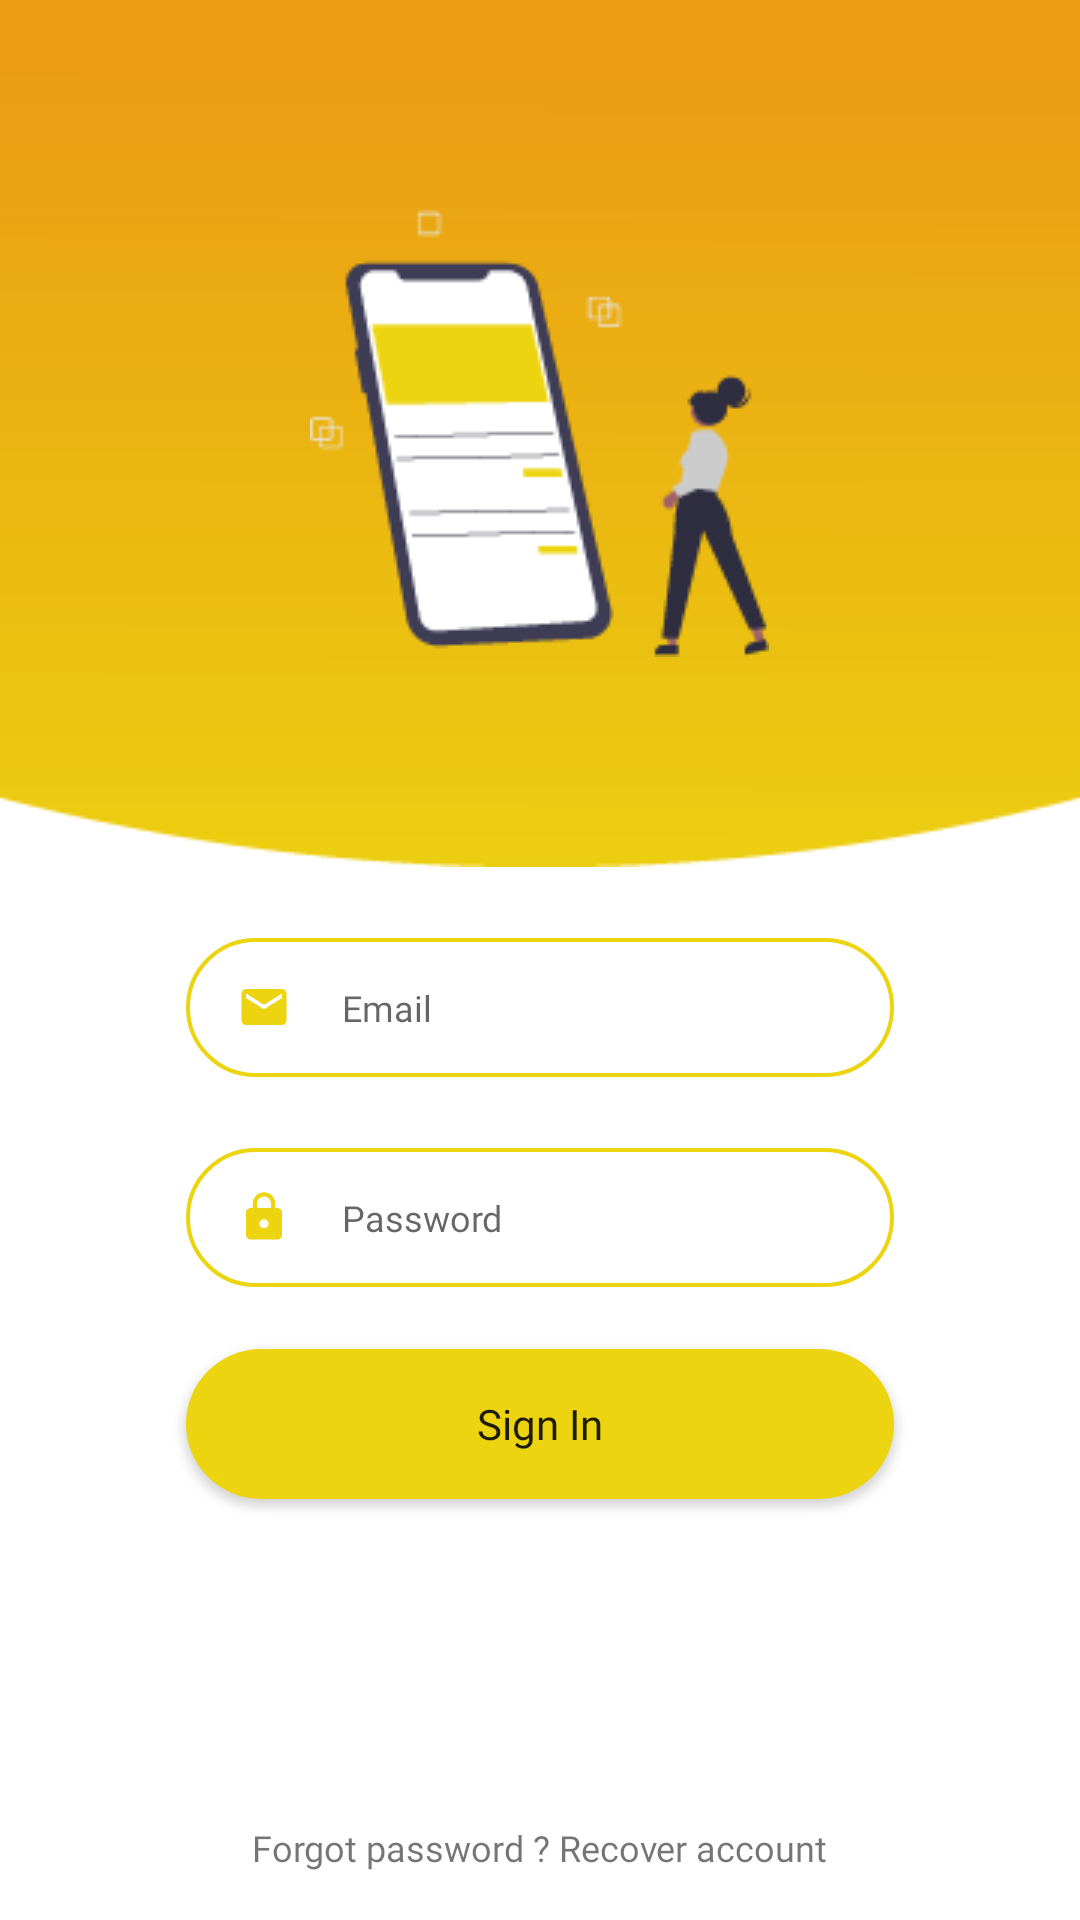

Here is an Android app screen rendered from its layout file. Give the layout XML and the strings, colors and styles it references.
<!-- AndroidManifest.xml: application theme Theme.AttendanceApp -->
<!-- res/layout/activity_sign_in.xml -->
<?xml version="1.0" encoding="utf-8"?>
<RelativeLayout
    xmlns:android="http://schemas.android.com/apk/res/android"
    xmlns:tools="http://schemas.android.com/tools"
    android:layout_width="match_parent"
    android:layout_height="match_parent"
    tools:context=".View.Auth.SignIn">

    <LinearLayout
        android:layout_width="match_parent"
        android:layout_height="wrap_content"
        android:orientation="vertical">

        <RelativeLayout
            android:layout_width="match_parent"
            android:layout_height="wrap_content">

            <ImageView
                android:id="@+id/back_btn"
                android:layout_width="28dp"
                android:layout_height="28dp"
                android:src="@drawable/ic_back"
                android:translationZ="1dp"
                android:layout_marginTop="40dp"
                android:layout_marginStart="22dp"/>

            <ImageView
                android:layout_width="wrap_content"
                android:layout_height="wrap_content"
                android:scaleType="centerCrop"
                android:src="@drawable/background_top_auth" />

            <ImageView
                android:layout_width="wrap_content"
                android:layout_height="wrap_content"
                android:src="@drawable/sign_in_vector"
                android:layout_centerInParent="true"/>

        </RelativeLayout>

        <RelativeLayout
            android:layout_width="wrap_content"
            android:layout_height="wrap_content"
            android:layout_marginLeft="62dp"
            android:layout_marginTop="23.7dp"
            android:layout_marginRight="62dp"
            android:background="@drawable/background_outline">

            
            <EditText
                android:id="@+id/email_sign_in"
                android:layout_width="match_parent"
                android:layout_height="wrap_content"
                android:layout_toEndOf="@+id/email_user_icon"
                android:background="@android:color/transparent"
                android:fontFamily="@font/poppins_regular"
                android:hint="Email"
                android:inputType="textEmailAddress"
                android:maxLines="1"
                android:paddingStart="17dp"
                android:paddingTop="15dp"
                android:paddingBottom="15dp"
                android:textColor="@color/gray"
                android:textSize="12sp" />

            
            <ImageView
                android:id="@+id/email_user_icon"
                android:layout_width="wrap_content"
                android:layout_height="wrap_content"
                android:layout_centerVertical="true"
                android:layout_marginStart="17dp"
                android:src="@drawable/ic_email" />


        </RelativeLayout>

        <RelativeLayout
            android:layout_width="wrap_content"
            android:layout_height="wrap_content"
            android:layout_marginLeft="62dp"
            android:layout_marginTop="23.7dp"
            android:layout_marginRight="62dp"
            android:background="@drawable/background_outline">

            <EditText
                android:id="@+id/pass_sign_in"
                android:layout_width="match_parent"
                android:layout_height="wrap_content"
                android:layout_toEndOf="@+id/pass_user_icon"
                android:background="@android:color/transparent"
                android:fontFamily="@font/poppins_regular"
                android:hint="Password"
                android:inputType="textPassword"
                android:maxLines="1"
                android:paddingStart="17dp"
                android:paddingTop="15dp"
                android:paddingBottom="15dp"
                android:textColor="@color/gray"
                android:textSize="12sp" />

            
            <ImageView
                android:id="@+id/pass_user_icon"
                android:layout_width="wrap_content"
                android:layout_height="wrap_content"
                android:layout_centerVertical="true"
                android:layout_marginStart="17dp"
                android:src="@drawable/ic_lock"/>

        </RelativeLayout>

        <Button
            android:id="@+id/sign_in_btn"
            android:layout_width="match_parent"
            android:layout_height="50dp"
            android:text="Sign In"
            android:layout_marginLeft="62dp"
            android:layout_marginTop="20.7dp"
            android:layout_marginBottom="16dp"
            android:layout_marginRight="62dp"
            android:background="@drawable/background_btn"
            android:textAllCaps="false"
            android:fontFamily="@font/poppins_medium"/>

    </LinearLayout>


    <TextView
        android:id="@+id/forgot_pass_redirect"
        android:layout_width="wrap_content"
        android:layout_height="wrap_content"
        android:layout_alignParentBottom="true"
        android:layout_centerInParent="true"
        android:fontFamily="@font/poppins_medium"
        android:padding="16dp"
        android:text="Forgot password ? Recover account"
        android:textSize="12sp" />

</RelativeLayout>
<!-- resources referenced by this layout -->
<resources>
  <color name="gray">#B3B3B3</color>
  <!-- drawable background_btn (drawable) -->
  <?xml version="1.0" encoding="utf-8"?>
  <shape xmlns:android="http://schemas.android.com/apk/res/android">
      <solid android:color="@color/yellow"/>
      <corners android:radius="32dp"/>
  </shape>
  <!-- drawable background_outline (drawable) -->
  <?xml version="1.0" encoding="utf-8"?>
  <shape xmlns:android="http://schemas.android.com/apk/res/android">
      <solid android:color="@color/white"/>
      <corners android:radius="32dp"/>
      <stroke
          android:color="@color/yellow"
          android:width="1.32dp"/>
  
  </shape>
  <!-- drawable background_top_auth: png bitmap (drawable, 2821 bytes) -->
  <!-- drawable ic_email (drawable) -->
  <vector android:height="18dp" android:tint="@color/yellow"
      android:viewportHeight="24" android:viewportWidth="24"
      android:width="18dp" xmlns:android="http://schemas.android.com/apk/res/android">
      <path android:fillColor="@android:color/white" android:pathData="M20,4L4,4c-1.1,0 -1.99,0.9 -1.99,2L2,18c0,1.1 0.9,2 2,2h16c1.1,0 2,-0.9 2,-2L22,6c0,-1.1 -0.9,-2 -2,-2zM20,8l-8,5 -8,-5L4,6l8,5 8,-5v2z"/>
  </vector>
  <!-- drawable ic_lock (drawable) -->
  <vector android:height="18dp" android:tint="@color/yellow"
      android:viewportHeight="24" android:viewportWidth="24"
      android:width="18dp" xmlns:android="http://schemas.android.com/apk/res/android">
      <path android:fillColor="@android:color/white" android:pathData="M18,8h-1L17,6c0,-2.76 -2.24,-5 -5,-5S7,3.24 7,6v2L6,8c-1.1,0 -2,0.9 -2,2v10c0,1.1 0.9,2 2,2h12c1.1,0 2,-0.9 2,-2L20,10c0,-1.1 -0.9,-2 -2,-2zM12,17c-1.1,0 -2,-0.9 -2,-2s0.9,-2 2,-2 2,0.9 2,2 -0.9,2 -2,2zM15.1,8L8.9,8L8.9,6c0,-1.71 1.39,-3.1 3.1,-3.1 1.71,0 3.1,1.39 3.1,3.1v2z"/>
  </vector>
  <!-- drawable sign_in_vector: png bitmap (drawable, 4813 bytes) -->
  <style name="Theme.AttendanceApp" parent="Theme.MaterialComponents.DayNight.NoActionBar">
          
          <item name="colorPrimary">@color/yellow</item>
          <item name="colorPrimaryVariant">@color/yellow</item>
          <item name="colorOnPrimary">@color/white</item>
          
          <item name="colorSecondary">@color/yellow</item>
          <item name="colorSecondaryVariant">@color/yellow</item>
          <item name="colorOnSecondary">@color/black</item>
          
  
          
      </style>
  <color name="yellow">#ECD410</color>
  <color name="white">#FFFFFFFF</color>
  <color name="black">#FF000000</color>
</resources>
